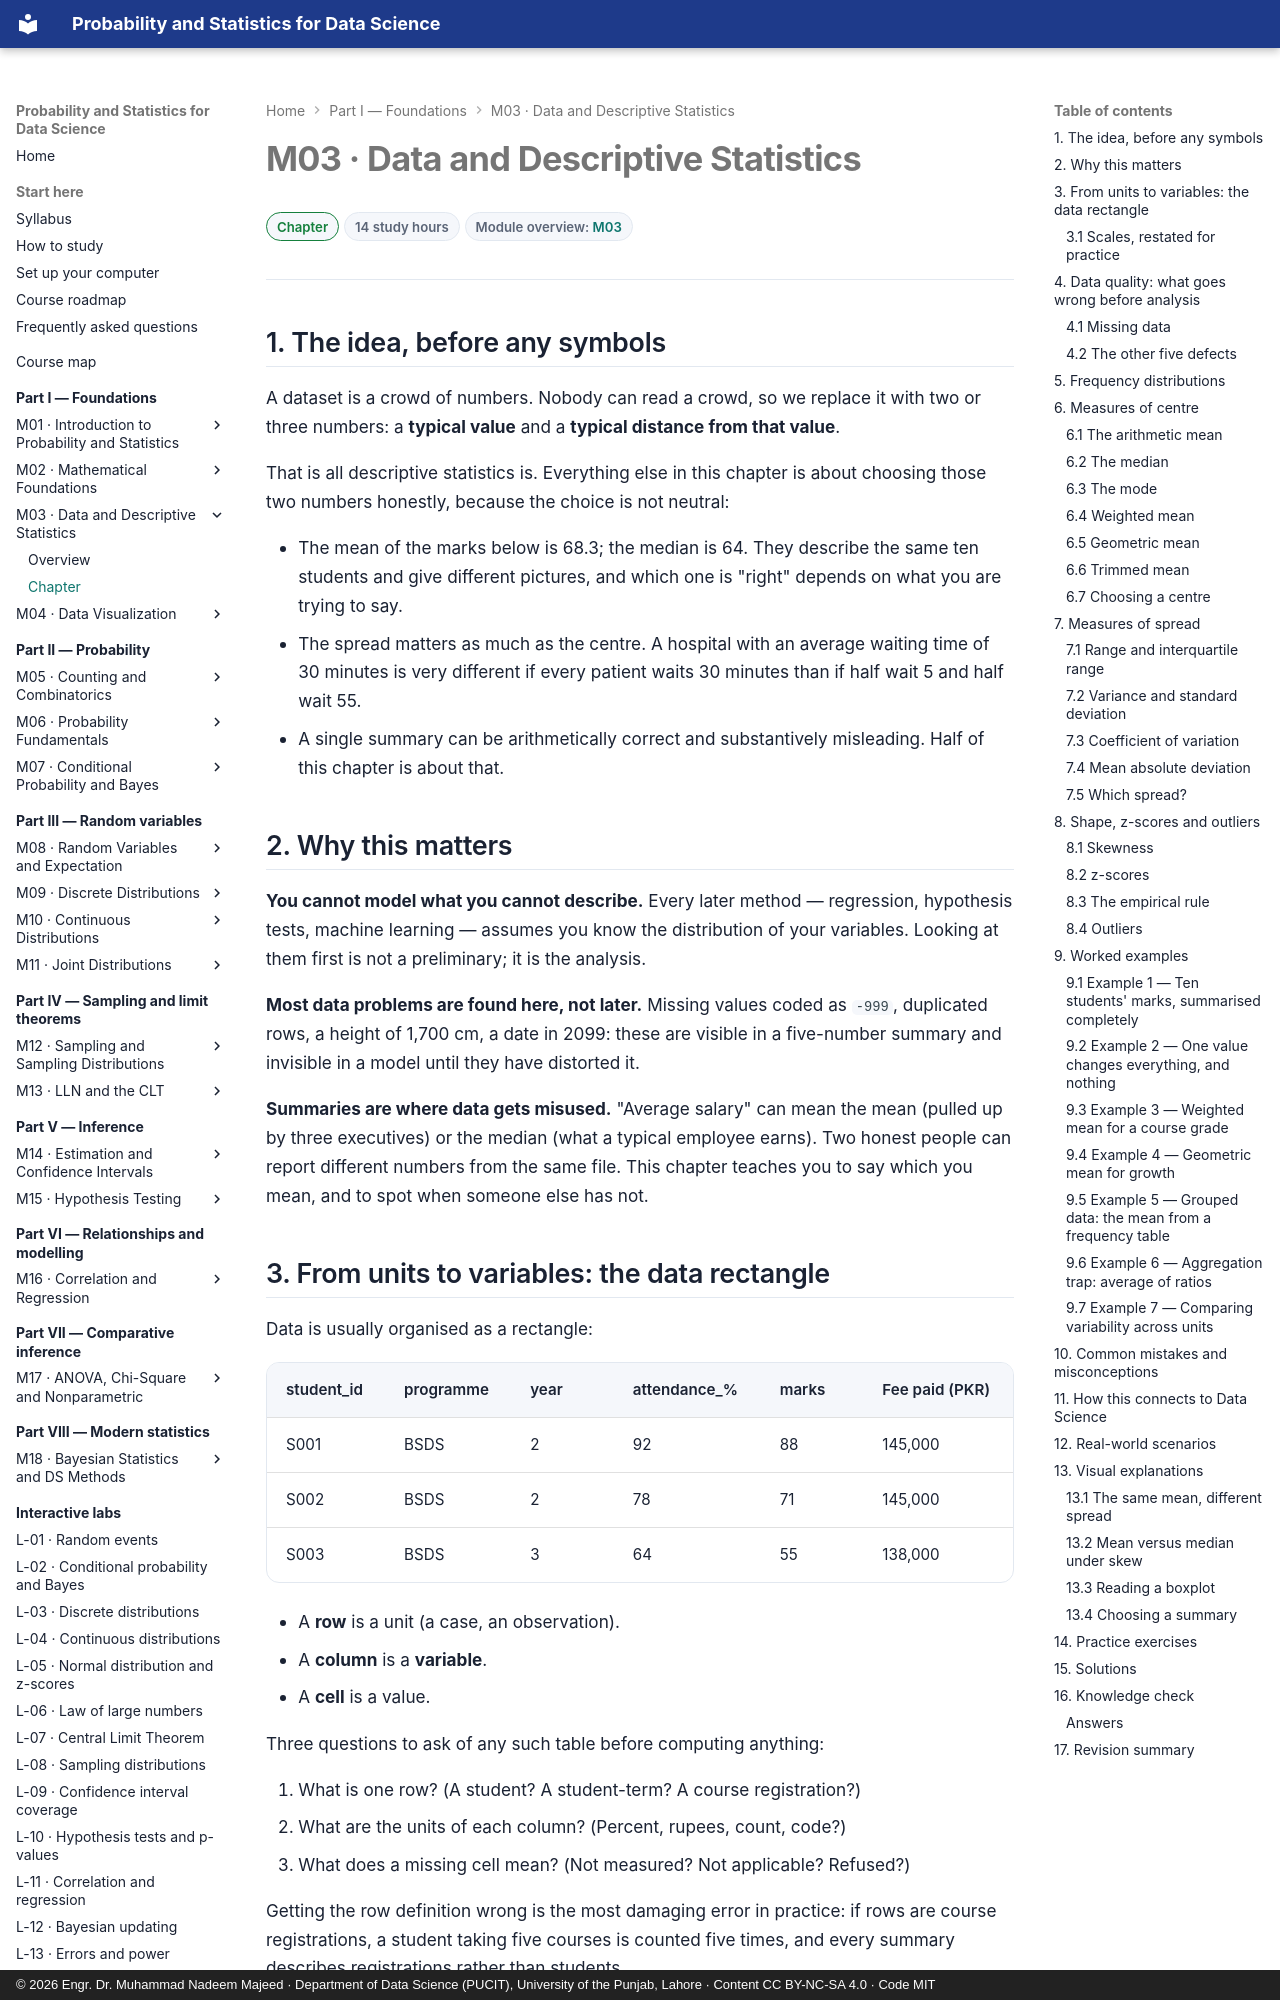

repository: nadeem-majeedch/Probability-and-Statistics · page: modules/03-data-and-descriptive-statistics/chapter/index.html · generator: mkdocs · copyright: © 2026 Engr. Dr. Muhammad Nadeem Majeed · Department of Data Science (PUCIT), University of the Punjab, Lahore · Content CC BY-NC-SA 4.0 · Code MIT

---
title: "M03 · Chapter — Data and Descriptive Statistics"
description: Data types and quality, frequency tables, measures of centre and spread, shape, outliers, and the aggregation traps that make summaries lie.
---

# M03 · Data and Descriptive Statistics

<div class="psds-meta" markdown>
<span class="psds-chip psds-chip--beginner">Chapter</span>
<span class="psds-chip">14 study hours</span>
<span class="psds-chip">Module overview: [M03](../03-data-and-descriptive-statistics.md)</span>
</div>

## 1. The idea, before any symbols

A dataset is a crowd of numbers. Nobody can read a crowd, so we replace it with two
or three numbers: a **typical value** and a **typical distance from that value**.

That is all descriptive statistics is. Everything else in this chapter is about
choosing those two numbers honestly, because the choice is not neutral:

- The mean of the marks below is 68.3; the median is 64. They describe the same ten
  students and give different pictures, and which one is "right" depends on what you
  are trying to say.
- The spread matters as much as the centre. A hospital with an average waiting time
  of 30 minutes is very different if every patient waits 30 minutes than if half wait
  5 and half wait 55.
- A single summary can be arithmetically correct and substantively misleading. Half
  of this chapter is about that.

## 2. Why this matters

**You cannot model what you cannot describe.** Every later method — regression,
hypothesis tests, machine learning — assumes you know the distribution of your
variables. Looking at them first is not a preliminary; it is the analysis.

**Most data problems are found here, not later.** Missing values coded as `-999`,
duplicated rows, a height of 1,700 cm, a date in 2099: these are visible in a
five-number summary and invisible in a model until they have distorted it.

**Summaries are where data gets misused.** "Average salary" can mean the mean
(pulled up by three executives) or the median (what a typical employee earns). Two
honest people can report different numbers from the same file. This chapter teaches
you to say which you mean, and to spot when someone else has not.
